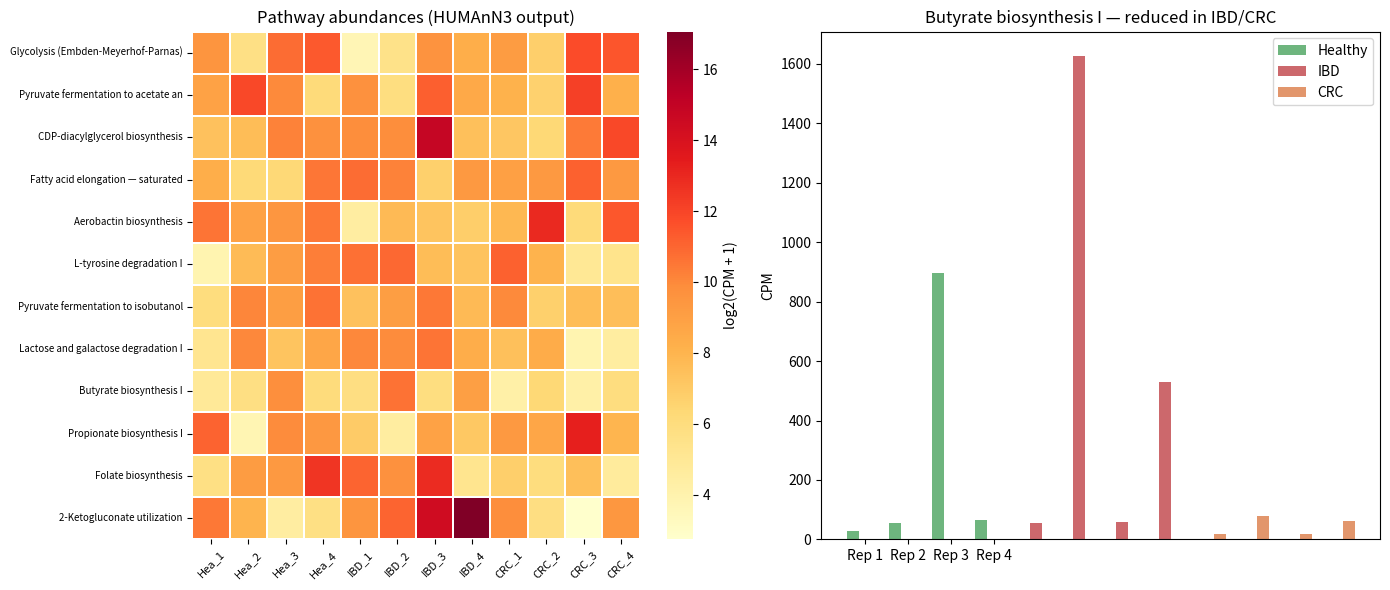

Recreate this plot in Python. (Note: this script raises an exception after producing the figure.)
import numpy as np
import pandas as pd
import matplotlib.pyplot as plt
import seaborn as sns

rng = np.random.default_rng(42)

# Simulate HUMAnN3 MetaCyc pathway abundance table (CPM, unstratified)
pathways = [
    'GLYCOLYSIS-E-D: Glycolysis (Embden-Meyerhof-Parnas)',
    'PYRUVATE-FERMENTATION-PWY: Pyruvate fermentation to acetate and lactate',
    'PWY-5667: CDP-diacylglycerol biosynthesis',
    'FASYN-ELONG-PWY: Fatty acid elongation — saturated',
    'AEROBACTINSYN-PWY: Aerobactin biosynthesis',
    'P163-PWY: L-tyrosine degradation I',
    'PWY-7111: Pyruvate fermentation to isobutanol',
    'LACTOSECAT-PWY: Lactose and galactose degradation I',
    'BUTYRATE-BIOSYNTHESIS-I: Butyrate biosynthesis I',
    'PROPIONATE-BIOSYNTHESIS-I: Propionate biosynthesis I',
    'FOLSYN-PWY: Folate biosynthesis',
    'KETOGLUCONATEUTIL-PWY: 2-Ketogluconate utilization',
]

n_samples = 12
conditions = ['Healthy'] * 4 + ['IBD'] * 4 + ['CRC'] * 4
sample_names = [f'{c[:3]}_{i%4+1}' for i, c in enumerate(conditions)]

# Base abundance (log-normal)
base = rng.lognormal(mean=6, sigma=2, size=(len(pathways), n_samples))

# IBD/CRC: reduced butyrate biosynthesis, altered fermentation
ibd_idx = [i for i, c in enumerate(conditions) if c != 'Healthy']
but_idx = next(i for i, p in enumerate(pathways) if 'Butyrate' in p)
base[but_idx, ibd_idx] *= 0.3  # butyrate biosynthesis reduced in IBD/CRC
glyc_idx = next(i for i, p in enumerate(pathways) if 'Glycolysis' in p)
base[glyc_idx, ibd_idx] *= 1.5  # glycolysis up

path_df = pd.DataFrame(base, index=pathways, columns=sample_names)

print('Pathway abundance table (CPM, first 5 pathways x 4 samples):')
print(path_df.iloc[:5, :4].round(1).to_string())

fig, axes = plt.subplots(1, 2, figsize=(14, 6))

# Heatmap (log2 CPM)
log2_df = np.log2(path_df + 1)
short_labels = [p.split(':')[1].strip()[:35] if ':' in p else p[:35] for p in pathways]
sns.heatmap(log2_df, ax=axes[0], cmap='YlOrRd',
            xticklabels=sample_names, yticklabels=short_labels,
            cbar_kws={'label': 'log2(CPM + 1)'}, linewidths=0.3)
axes[0].set_title('Pathway abundances (HUMAnN3 output)')
axes[0].tick_params(axis='y', labelsize=7)
axes[0].tick_params(axis='x', labelsize=8, rotation=45)

# Butyrate biosynthesis specifically
but_vals = path_df.loc[pathways[but_idx]]
colors = {'Healthy': '#55A868', 'IBD': '#C44E52', 'CRC': '#DD8452'}
for cond, col in colors.items():
    mask = [c == cond for c in conditions]
    axes[1].bar(
        [j + {'Healthy': -0.3, 'IBD': 0, 'CRC': 0.3}[cond] for j in np.where(mask)[0]],
        but_vals[mask].values, width=0.28, color=col, label=cond, alpha=0.85
    )
axes[1].set_ylabel('CPM')
axes[1].set_title('Butyrate biosynthesis I — reduced in IBD/CRC')
axes[1].set_xticks(range(4))
axes[1].set_xticklabels([f'Rep {i+1}' for i in range(4)])
axes[1].legend()

plt.tight_layout()
plt.show()


import numpy as np
import pandas as pd
import matplotlib.pyplot as plt
from statsmodels.stats.multitest import multipletests
from scipy import stats

rng = np.random.default_rng(55)

# Simulate MaAsLin2-style differential pathway results (Healthy vs IBD)
pathways_all = [
    'Butyrate biosynthesis I',       'Propionate biosynthesis I',
    'Pyruvate fermentation',         'Glycolysis (EMP)',
    'Folate biosynthesis',           'Lactose degradation I',
    'Aerobactin biosynthesis',       'Fatty acid elongation',
    'CDP-diacylglycerol biosynthesis','L-tyrosine degradation I',
    'Isobutanol fermentation',       'Acetate biosynthesis',
    'Short-chain FA metabolism',     'Mucin degradation',
    'Bile acid transformation',
]

n_pw = len(pathways_all)
log2fc = np.concatenate([
    rng.normal(-1.8, 0.5, size=3),  # reduced in IBD (butyrate, propionate, pyruvate)
    rng.normal(1.5,  0.6, size=3),  # elevated in IBD (glycolysis, folate, lactose)
    rng.normal(0,    0.4, size=n_pw - 6),  # unchanged
])
rng.shuffle(log2fc)

se = np.abs(rng.normal(0.3, 0.1, n_pw)) + 0.1
t_stats = log2fc / se
pvals = stats.t.sf(np.abs(t_stats), df=6) * 2  # two-sided t-test, df=6 (4+4-2)
_, qvals, _, _ = multipletests(pvals, method='BH')

diff_df = pd.DataFrame({
    'Pathway':  pathways_all,
    'log2FC':   log2fc,
    'pval':     pvals,
    'qval':     qvals,
}).sort_values('qval')

sig = diff_df[diff_df['qval'] < 0.05]
print(f'Significant pathways (FDR < 5%): {len(sig)}')
print(sig[['Pathway', 'log2FC', 'pval', 'qval']].to_string(index=False))

fig, axes = plt.subplots(1, 2, figsize=(13, 5))

# Volcano plot
colors_v = np.where(diff_df['qval'] < 0.05, '#C44E52', '#8172B2')
axes[0].scatter(diff_df['log2FC'], -np.log10(diff_df['pval']),
                c=colors_v, s=60, alpha=0.75)
axes[0].axhline(-np.log10(0.05), color='orange', linestyle=':', lw=1.5, label='p=0.05')
axes[0].axvline(0, color='grey', linestyle='--', lw=1)
for _, row in sig.iterrows():
    short = row['Pathway'][:20]
    axes[0].annotate(short, (row['log2FC'], -np.log10(row['pval'])),
                     textcoords='offset points', xytext=(5, 3), fontsize=7)
axes[0].set_xlabel('log2 fold change (IBD vs Healthy)')
axes[0].set_ylabel('-log10(p-value)')
axes[0].set_title('MaAsLin2: Healthy vs IBD pathway enrichment')
axes[0].legend()

# Bar plot of log2FC for significant pathways
sig_sorted = sig.sort_values('log2FC')
bar_colors = ['#C44E52' if fc > 0 else '#4C72B0' for fc in sig_sorted['log2FC']]
axes[1].barh(range(len(sig_sorted)), sig_sorted['log2FC'], color=bar_colors, alpha=0.85)
axes[1].set_yticks(range(len(sig_sorted)))
axes[1].set_yticklabels([p[:35] for p in sig_sorted['Pathway']], fontsize=8)
axes[1].axvline(0, color='black', lw=1)
axes[1].set_xlabel('log2 fold change')
axes[1].set_title('Significant differential pathways')

plt.tight_layout()
plt.show()


import numpy as np
import pandas as pd
import matplotlib.pyplot as plt

rng = np.random.default_rng(11)

# Simulate AMR gene profile from a set of gut metagenome samples
amr_genes = [
    ('tet(Q)', 'Tetracyclines'),     ('tet(W)', 'Tetracyclines'),
    ('ermB',   'Macrolides'),        ('ermF',   'Macrolides'),
    ('blaTEM', 'Beta-lactams'),      ('blaCTX-M', 'Beta-lactams'),
    ('mcr-1',  'Colistin'),          ('vanA',   'Glycopeptides'),
    ('qnrS',   'Fluoroquinolones'),  ('sul1',   'Sulfonamides'),
    ('dfrA',   'Trimethoprim'),      ('aac(6)', 'Aminoglycosides'),
]

n_samples = 16
sample_labels = [f'Ctrl_{i+1}' for i in range(8)] + [f'Treat_{i+1}' for i in range(8)]

# Treatment group has higher AMR burden (antibiotic use)
base_ctrl  = rng.lognormal(2, 1.5, size=(len(amr_genes), 8))
base_treat = base_ctrl[:, :8].copy()
base_treat[:4] *= rng.lognormal(1.5, 0.5, size=(4, 8))  # tet, erm elevated
# mcr-1 very rare
mcr_idx = next(i for i, (g, _) in enumerate(amr_genes) if g == 'mcr-1')
base_ctrl[mcr_idx] *= 0.02
base_treat[mcr_idx] *= 0.05

rpkm_matrix = np.hstack([base_ctrl, base_treat])
genes  = [g for g, _ in amr_genes]
groups = [grp for _, grp in amr_genes]

amr_df = pd.DataFrame(rpkm_matrix, index=genes, columns=sample_labels)

# Prevalence (fraction of samples with RPKM > 0.1)
prevalence = (amr_df > 0.1).mean(axis=1)

fig, axes = plt.subplots(1, 2, figsize=(13, 5))

# Heatmap
import seaborn as sns
log_df = np.log10(amr_df + 0.01)
col_colors = ['#4C72B0'] * 8 + ['#DD8452'] * 8
sns.heatmap(log_df, ax=axes[0], cmap='YlOrRd',
            xticklabels=sample_labels, yticklabels=genes,
            cbar_kws={'label': 'log10(RPKM + 0.01)'}, linewidths=0.2)
axes[0].set_title('AMR gene abundance (RPKM)')
axes[0].tick_params(axis='x', rotation=45, labelsize=7)

# Prevalence bar
axes[1].barh(genes, prevalence * 100,
             color=['#C44E52' if p > 0.5 else '#8172B2' for p in prevalence], alpha=0.8)
axes[1].set_xlabel('Prevalence (%)')
axes[1].set_title('AMR gene prevalence across samples')
axes[1].axvline(50, color='red', linestyle=':', lw=1.5, label='50%')
axes[1].legend()

plt.tight_layout()
plt.show()

print('AMR gene prevalence summary:')
for gene, prev in sorted(zip(genes, prevalence), key=lambda x: x[1], reverse=True):
    print(f'  {gene:12s}: {prev:.0%}')
